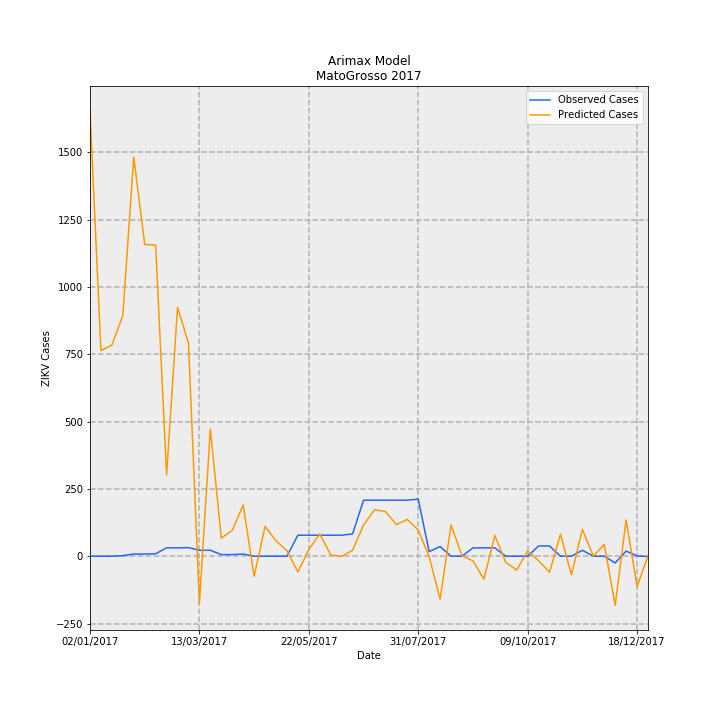

The table this chart was drawn from, first rows:
Date, predictions_incidence, observed_incidence, Predicted Cases, Observed Cases, error
02/01/2017, 49.42, 0.0, 1653, 0.0, -1653
09/01/2017, 22.84, 0.0, 763.8, 0.0, -763.8
16/01/2017, 23.43, 0.0, 783.7, 0.0, -783.7
23/01/2017, 26.73, 0.0598, 894.1, 2, -892.1
30/01/2017, 44.32, 0.2392, 1482, 8, -1474
06/02/2017, 34.63, 0.2392, 1158, 8, -1150
13/02/2017, 34.52, 0.2691, 1155, 9, -1146
20/02/2017, 9.041, 0.9269, 302.4, 31, -271.4
27/02/2017, 27.63, 0.9269, 924.2, 31, -893.2
06/03/2017, 23.67, 0.9568, 791.5, 32, -759.5
13/03/2017, -5.21, 0.6578, -174.2, 22.0, 196.2
20/03/2017, 14.13, 0.6578, 472.6, 22.0, -450.6
27/03/2017, 2.002, 0.1794, 66.95, 6, -60.95
03/04/2017, 2.856, 0.1794, 95.52, 6, -89.52
10/04/2017, 5.686, 0.2392, 190.2, 8, -182.2
17/04/2017, -2.229, 0.0, -74.56, 0.0, 74.56
24/04/2017, 3.319, 0.0, 111, 0.0, -111
01/05/2017, 1.71, 0.0, 57.18, 0.0, -57.18
08/05/2017, 0.6001, 0.0, 20.07, 0.0, -20.07
15/05/2017, -1.752, 2.332, -58.58, 78, 136.6
22/05/2017, 0.7451, 2.332, 24.92, 78, 53.08
29/05/2017, 2.479, 2.332, 82.92, 78, -4.923
05/06/2017, 0.1436, 2.332, 4.803, 78, 73.2
12/06/2017, -0.02807, 2.332, -0.9387, 78, 78.94
19/06/2017, 0.6604, 2.482, 22.09, 83.0, 60.91
26/06/2017, 3.462, 6.219, 115.8, 208, 92.22
03/07/2017, 5.162, 6.219, 172.7, 208, 35.35
10/07/2017, 4.96, 6.219, 165.9, 208, 42.1
17/07/2017, 3.515, 6.219, 117.6, 208, 90.43
24/07/2017, 4.083, 6.219, 136.6, 208, 71.44
31/07/2017, 2.906, 6.339, 97.2, 212, 114.8
07/08/2017, -0.05666, 0.5083, -1.895, 17, 18.89
14/08/2017, -4.776, 1.076, -159.7, 36, 195.7
21/08/2017, 3.473, 0.0, 116.1, 0.0, -116.1
28/08/2017, 0.04407, 0.0, 1.474, 0.0, -1.474
04/09/2017, -0.5097, 0.9269, -17.05, 31, 48.05
11/09/2017, -2.556, 0.9269, -85.49, 31, 116.5
18/09/2017, 2.309, 0.9269, 77.24, 31, -46.24
25/09/2017, -0.679, 0.0, -22.71, 0.0, 22.71
02/10/2017, -1.544, 0.0, -51.65, 0.0, 51.65
09/10/2017, 0.583, 0.0, 19.5, 0.0, -19.5
16/10/2017, -0.5001, 1.136, -16.73, 38, 54.73
23/10/2017, -1.782, 1.136, -59.59, 38, 97.59
30/10/2017, 2.431, 0.0, 81.32, 0.0, -81.32
06/11/2017, -2.056, 0.0, -68.77, 0.0, 68.77
13/11/2017, 2.976, 0.6578, 99.54, 22.0, -77.54
20/11/2017, 0.01738, 0.0, 0.5812, 0.0, -0.5812
27/11/2017, 1.293, 0.0, 43.25, 0.0, -43.25
04/12/2017, -5.449, -0.7475, -182.2, -25, 157.2
11/12/2017, 4.029, 0.5681, 134.7, 19, -115.7
18/12/2017, -3.35, 0.0299, -112, 1, 113
25/12/2017, 0.01369, -0.0299, 0.4577, -1, -1.458
